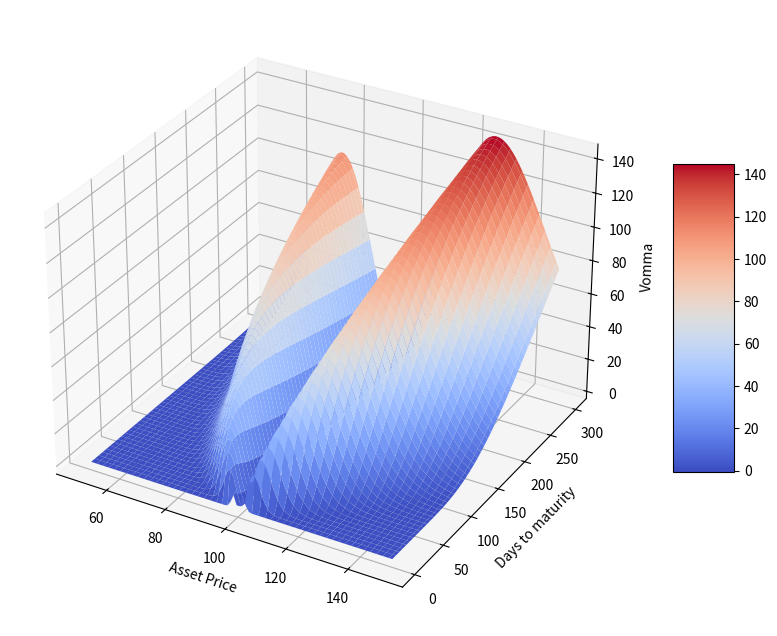

Generate this figure with matplotlib:
import pandas as pd
import numpy as np
import math
import matplotlib as mpl
import matplotlib.pyplot as plt
from scipy.stats import norm
import sys
np.set_printoptions(threshold=sys.maxsize)

#delta plot
S = np.linspace(50,150,100)
T = np.linspace(1,300,100)
S,T=np.meshgrid(S,T)

#X=100 r=4% b=2% sigma=20%
X=100
r=0.04
b=0.02
sigma=0.2
t=T/365

d1 = (np.log(S/X)+(b+sigma**2/2)*t)/(sigma*t**0.5)
d2 = d1-sigma*t**0.5
Vega =S*np.exp((b-r)*t)*norm.pdf(d1,loc=0,scale=1)*t**0.5
Vomma = Vega*d1*d2/sigma

#3D plot
from mpl_toolkits.mplot3d import Axes3D

fig = plt.figure(figsize=(12,8))
ax = fig.add_subplot(projection='3d')
surf = ax.plot_surface(S,T,Vomma,cmap=plt.cm.coolwarm)
ax.set_xlabel('Asset Price')
ax.set_ylabel('Days to maturity')
ax.set_zlabel('Vomma')
fig.colorbar(surf,shrink=0.5,aspect=5)
plt.show()